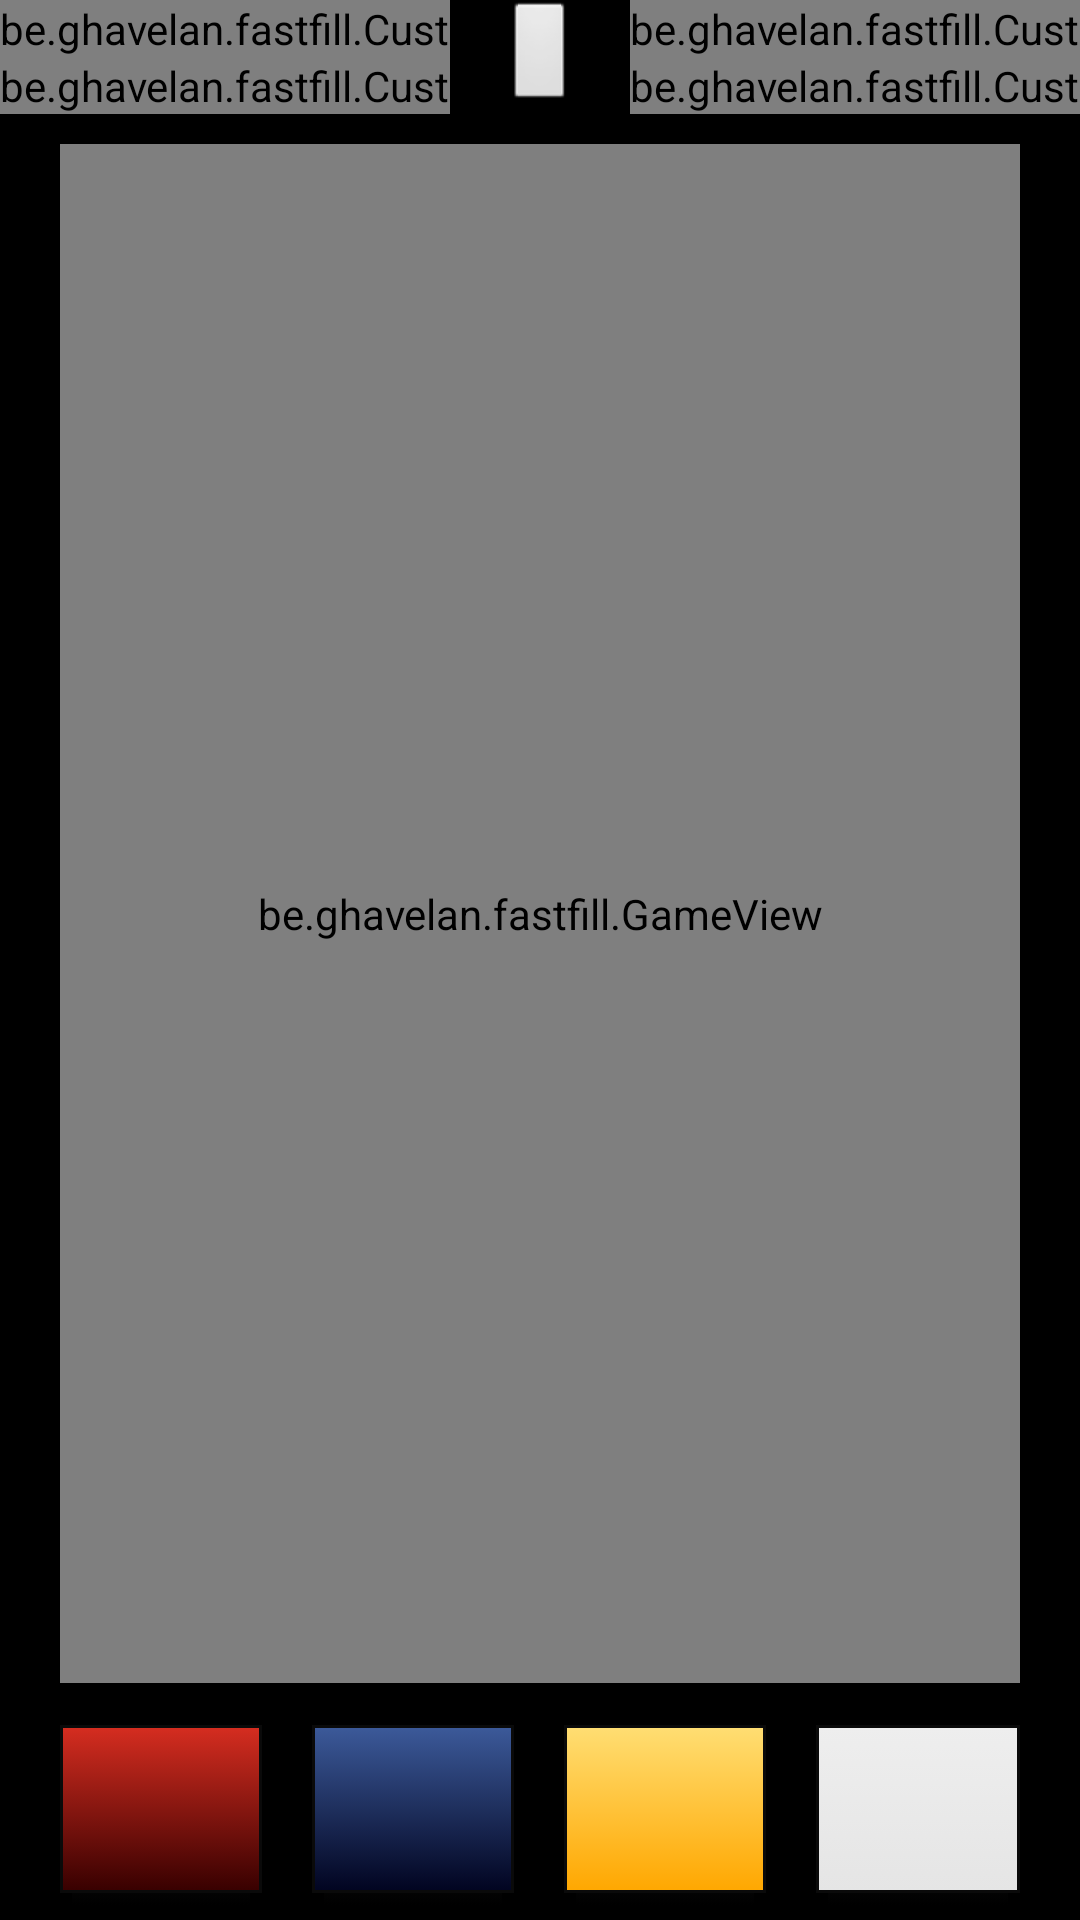

The Android layout XML behind this screen, and the referenced resources:
<!-- AndroidManifest.xml: application theme AppTheme -->
<!-- res/layout/game_screen.xml -->
<?xml version="1.0" encoding="utf-8"?>
<RelativeLayout xmlns:android="http://schemas.android.com/apk/res/android"
    xmlns:customfontdemo="http://schemas.android.com/apk/res-auto"
    android:layout_width="match_parent"
    android:layout_height="wrap_content"
    android:layout_gravity="center_horizontal|center_vertical">

    <LinearLayout
        android:id="@+id/gv_top"
        android:layout_width="match_parent"
        android:layout_height="wrap_content"
        android:baselineAligned="false"
        android:orientation="horizontal">

        <TableLayout
            android:layout_width="0dp"
            android:layout_height="wrap_content"
            android:layout_weight="2.5"
            android:stretchColumns="*">

            <TableRow>

                <be.example.fastfill.CustomTextView
                    android:id="@+id/score_text"
                    android:layout_width="match_parent"
                    android:layout_height="match_parent"
                    android:layout_gravity="center_horizontal"
                    android:text="@string/score"
                    android:textColor="@color/red"
                    android:textSize="@dimen/gv_text_size"
                    customfontdemo:fontName="OpenSans-Bold.ttf"/>

                <be.example.fastfill.CustomTextView
                    android:id="@+id/grid_text"
                    android:layout_width="match_parent"
                    android:layout_height="match_parent"
                    android:layout_gravity="center_horizontal"
                    android:text="@string/grid"
                    android:textColor="@color/blue"
                    android:textSize="@dimen/gv_text_size"
                    customfontdemo:fontName="OpenSans-Bold.ttf"/>

            </TableRow>

            <TableRow>

                <be.example.fastfill.CustomTextView
                    android:id="@+id/score_result"
                    android:layout_width="match_parent"
                    android:layout_height="match_parent"
                    android:layout_gravity="center_horizontal"
                    android:textColor="@color/red"
                    android:textSize="@dimen/gv_text_size"
                    customfontdemo:fontName="OpenSans-Bold.ttf"/>

                <be.example.fastfill.CustomTextView
                    android:id="@+id/grid_result"
                    android:layout_width="match_parent"
                    android:layout_height="match_parent"
                    android:layout_gravity="center_horizontal"
                    android:textColor="@color/blue"
                    android:textSize="@dimen/gv_text_size"
                    customfontdemo:fontName="OpenSans-Bold.ttf"/>

            </TableRow>

        </TableLayout>

        <RelativeLayout
            android:layout_width="0dp"
            android:layout_height="match_parent"
            android:layout_weight="1">

            <ImageButton
                android:id="@+id/play_pause"
                android:layout_width="wrap_content"
                android:layout_height="wrap_content"
                android:layout_centerInParent="true"
                android:contentDescription="@string/pause_content_description" />

        </RelativeLayout>

        <TableLayout
            android:layout_width="0dp"
            android:layout_height="wrap_content"
            android:layout_weight="2.5"
            android:stretchColumns="*">

            <TableRow>

                <be.example.fastfill.CustomTextView
                    android:id="@+id/live_text"
                    android:layout_width="match_parent"
                    android:layout_height="match_parent"
                    android:layout_gravity="center_horizontal"
                    android:text="@string/lives"
                    android:textColor="@color/yellow"
                    android:textSize="@dimen/gv_text_size"
                    customfontdemo:fontName="OpenSans-Bold.ttf"/>

                <be.example.fastfill.CustomTextView
                    android:id="@+id/time_text"
                    android:layout_width="match_parent"
                    android:layout_height="match_parent"
                    android:layout_gravity="center_horizontal"
                    android:text="@string/time"
                    android:textColor="@color/white"
                    android:textSize="@dimen/gv_text_size"
                    customfontdemo:fontName="OpenSans-Bold.ttf"/>

            </TableRow>

            <TableRow>

                <be.example.fastfill.CustomTextView
                    android:id="@+id/live_result"
                    android:layout_width="match_parent"
                    android:layout_height="match_parent"
                    android:layout_gravity="center_horizontal"
                    android:textColor="@color/yellow"
                    android:textSize="@dimen/gv_text_size"
                    customfontdemo:fontName="OpenSans-Bold.ttf"/>

                <be.example.fastfill.CustomTextView
                    android:id="@+id/time_result"
                    android:layout_width="match_parent"
                    android:layout_height="match_parent"
                    android:layout_gravity="center_horizontal"
                    android:textColor="@color/white"
                    android:textSize="@dimen/gv_text_size"

                    customfontdemo:fontName="OpenSans-Bold.ttf"/>

            </TableRow>

        </TableLayout>

    </LinearLayout>

    <LinearLayout
        android:layout_width="wrap_content"
        android:layout_height="wrap_content"
        android:layout_below="@id/gv_top"
        android:orientation="vertical">

        <FrameLayout
            android:layout_width="match_parent"
            android:layout_height="0dp"
            android:layout_marginLeft="@dimen/gv_lr_margin"
            android:layout_marginRight="@dimen/gv_lr_margin"
            android:layout_marginTop="@dimen/gv_top_margin"
            android:layout_weight="10">

            <View
                android:layout_width="match_parent"
                android:layout_height="match_parent"
                android:layout_marginLeft="@dimen/gv_shadow"
                android:layout_marginRight="@dimen/gv_shadow"
                android:antialias="true"
                android:background="@drawable/gradient"
                android:dither="true"
                android:tileMode="repeat">
            </View>

            <be.example.fastfill.GameView
                android:id="@+id/perimeter"
                android:layout_width="match_parent"
                android:layout_height="match_parent"
                android:layout_marginBottom="@dimen/gv_shadow"
                android:background="@drawable/grid_background"/>

        </FrameLayout>

        <LinearLayout
            android:id="@+id/gv_bottom"
            android:layout_width="match_parent"
            android:layout_height="@dimen/gv_buttons_height"
            android:layout_marginBottom="@dimen/gv_button_margin"
            android:layout_marginLeft="@dimen/gv_lr_margin"
            android:layout_marginRight="@dimen/gv_lr_margin"
            android:layout_marginTop="@dimen/gv_buttons_top_margin"
            android:orientation="horizontal">

            <Button
                android:id="@+id/button_red_normal"
                android:layout_width="0dp"
                android:layout_height="match_parent"
                android:layout_weight="1"
                android:background="@drawable/button_red"/>
            <View
                android:layout_width="0dp"
                android:layout_height="match_parent"
                android:layout_weight=".25"/>

            <Button
                android:id="@+id/button_blue_normal"
                android:layout_width="0dp"
                android:layout_height="match_parent"
                android:layout_weight="1"
                android:background="@drawable/button_blue"/>

            <View
                android:layout_width="0dp"
                android:layout_height="match_parent"
                android:layout_weight=".25"/>

            <Button
                android:id="@+id/button_yellow_normal"
                android:layout_width="0dp"
                android:layout_height="match_parent"
                android:layout_weight="1"
                android:background="@drawable/button_yellow"/>

            <View
                android:layout_width="0dp"
                android:layout_height="match_parent"
                android:layout_weight=".25"/>

            <Button
                android:id="@+id/button_white_normal"
                android:layout_width="0dp"
                android:layout_height="match_parent"
                android:layout_weight="1"
                android:background="@drawable/button_white"/>

        </LinearLayout>

    </LinearLayout>

</RelativeLayout>
<!-- resources referenced by this layout -->
<resources>
  <color name="blue">#ff3c5a9a</color>
  <color name="red">#ffd62d20</color>
  <color name="white">#ffeeeeee</color>
  <color name="yellow">#ffffde73</color>
  <dimen name="gv_button_margin">5dp</dimen>
  <dimen name="gv_buttons_height">60dp</dimen>
  <dimen name="gv_buttons_top_margin">10dp</dimen>
  <dimen name="gv_lr_margin">20dp</dimen>
  <dimen name="gv_shadow">4dp</dimen>
  <dimen name="gv_text_size">15sp</dimen>
  <dimen name="gv_top_margin">10dp</dimen>
  <!-- drawable button_blue (drawable) -->
  <?xml version="1.0" encoding="utf-8"?>
  <selector xmlns:android="http://schemas.android.com/apk/res/android">
  
      <item android:drawable="@drawable/button_blue_selected" android:state_pressed="true" />
      <item android:drawable="@drawable/button_blue_selected" android:state_focused="true" />
      <item android:drawable="@drawable/button_blue_normal" />
  
  </selector>
  <!-- drawable button_red (drawable) -->
  <?xml version="1.0" encoding="utf-8"?>
  <selector xmlns:android="http://schemas.android.com/apk/res/android">
  
      <item android:drawable="@drawable/button_red_selected" android:state_pressed="true" />
      <item android:drawable="@drawable/button_red_selected" android:state_focused="true" />
      <item android:drawable="@drawable/button_red_normal" />
  
  </selector>
  <!-- drawable button_white (drawable) -->
  <?xml version="1.0" encoding="utf-8"?>
  <selector xmlns:android="http://schemas.android.com/apk/res/android">
  
      <item android:drawable="@drawable/button_white_selected" android:state_pressed="true" />
      <item android:drawable="@drawable/button_white_selected" android:state_focused="true" />
      <item android:drawable="@drawable/button_white_normal" />
  
  </selector>
  <!-- drawable button_yellow (drawable) -->
  <?xml version="1.0" encoding="utf-8"?>
  <selector xmlns:android="http://schemas.android.com/apk/res/android">
  
      <item android:drawable="@drawable/button_yellow_selected" android:state_pressed="true" />
      <item android:drawable="@drawable/button_yellow_selected" android:state_focused="true" />
      <item android:drawable="@drawable/button_yellow_normal" />
  
  </selector>
  <!-- drawable gradient (drawable) -->
  <?xml version="1.0" encoding="utf-8"?>
  <layer-list xmlns:android="http://schemas.android.com/apk/res/android">
      
      <item>
          <shape>
              <gradient
                  android:angle="90"
                  android:endColor="@color/border_shadow_end"
                  android:startColor="@color/border_shadow_begin" />
          </shape>
      </item>
  
  </layer-list>
  <!-- drawable grid_background (drawable) -->
  <?xml version="1.0" encoding="utf-8"?>
  <bitmap  xmlns:android="http://schemas.android.com/apk/res/android"
      android:antialias="true"
      android:dither="true"
      android:src="@drawable/grid_stripes"
      android:tileMode="repeat">
  </bitmap>
  <string name="grid">Grids</string>
  <string name="lives">Attempts</string>
  <string name="pause_content_description">Play/pause</string>
  <string name="score">Score</string>
  <string name="time">Time</string>
  <style name="AppTheme" parent="android:Theme">
  
      </style>
  <color name="border_shadow_end">#70676363</color>
  <color name="border_shadow_begin">#33000000</color>
  <dimen name="gv_button_line_width">1dp</dimen>
  <color name="border_selected">#ffffffff</color>
  <dimen name="gv_buttons_radius">0dp</dimen>
  <color name="blueSelected">#ff010420</color>
  <color name="black">#ff0A0A0A</color>
  <color name="redSelected">#ff370000</color>
  <color name="whiteSelected">#ffe5e5e5</color>
  <color name="yellowSelected">#ffffa700</color>
</resources>
